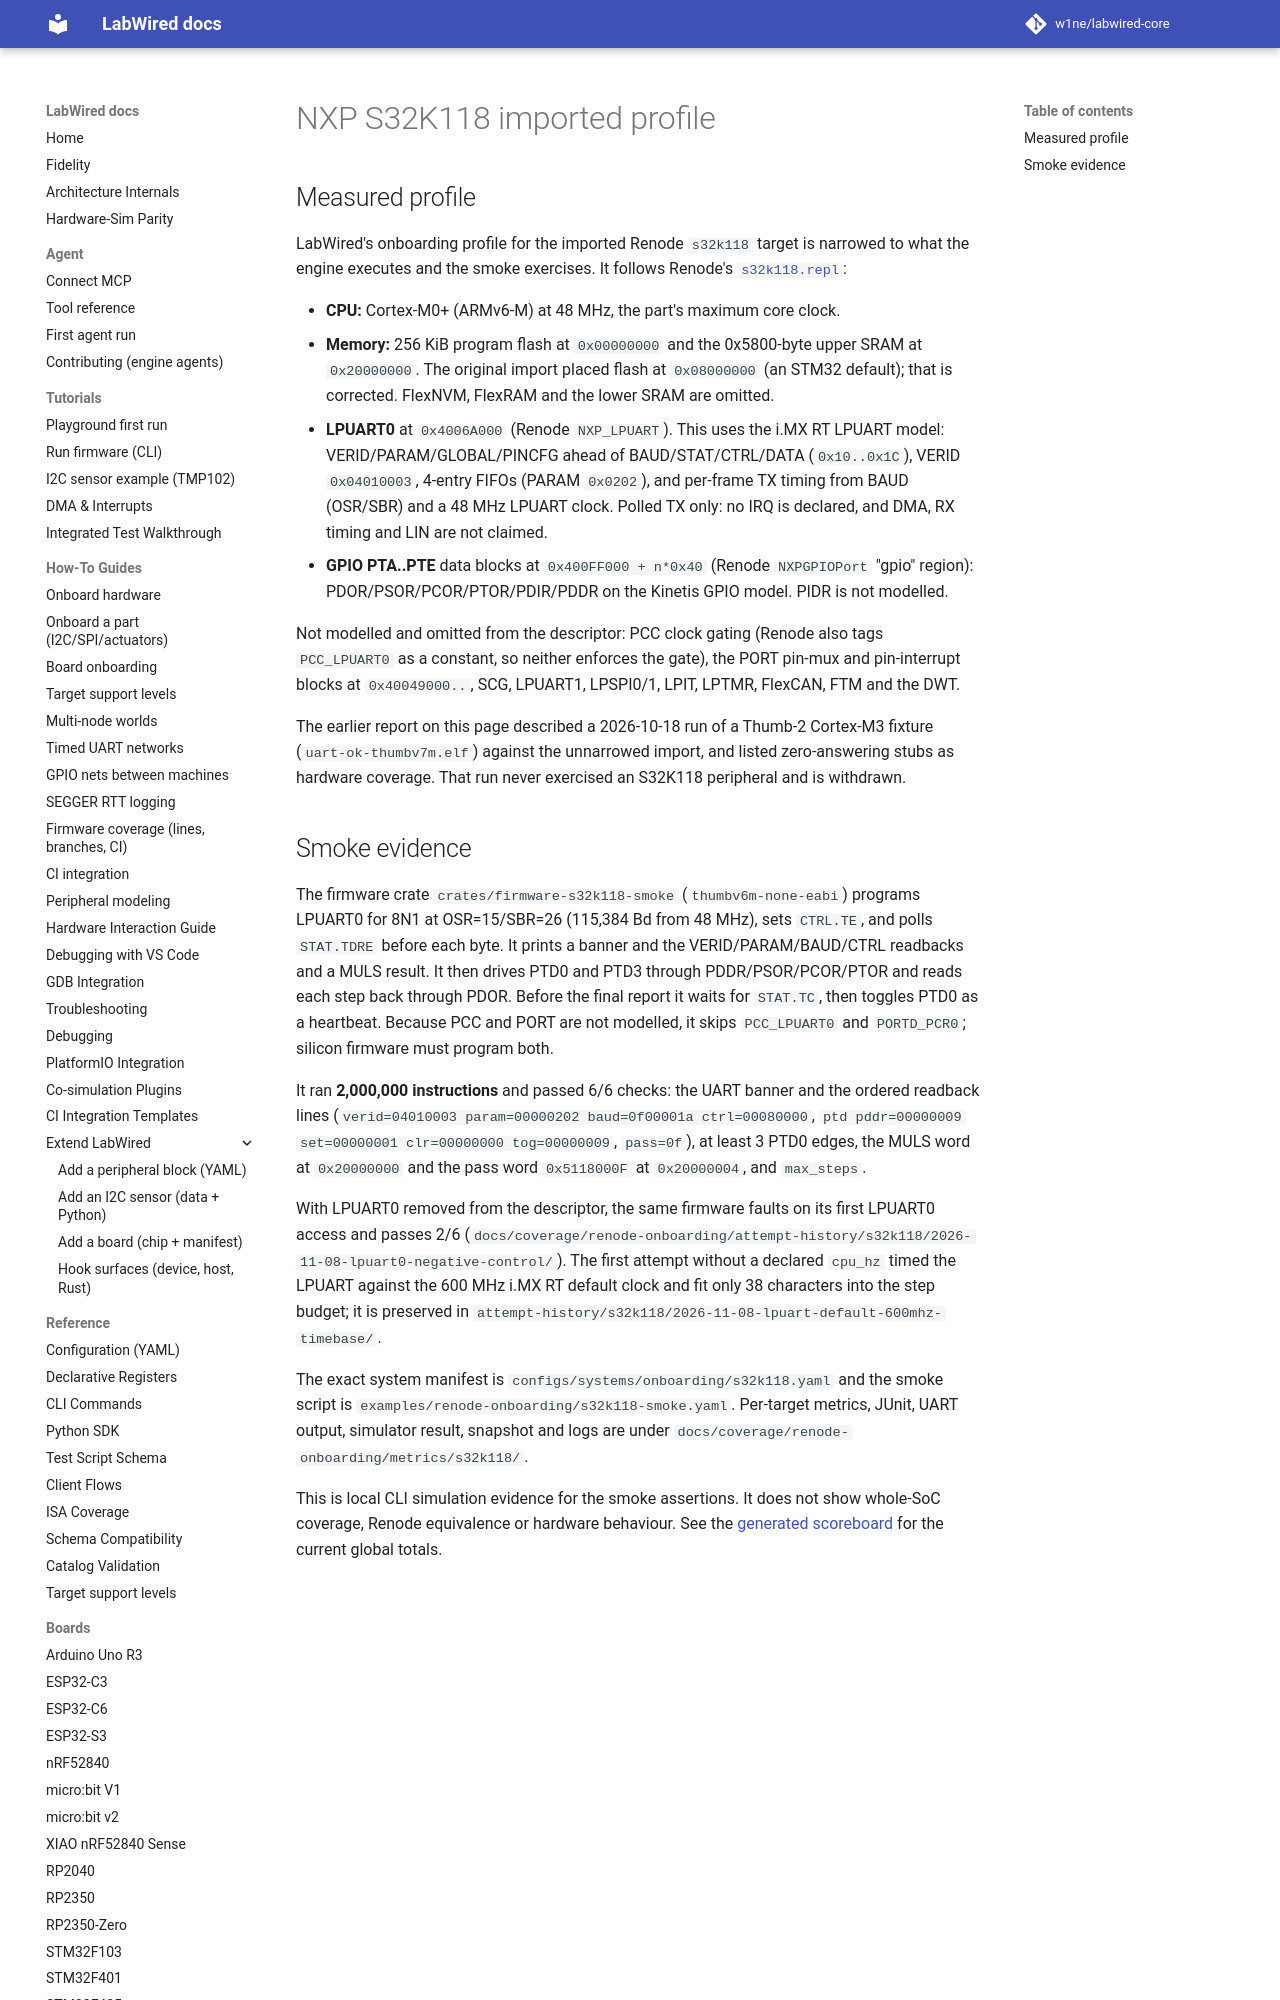

repository: CrispStrobe/labwired-core · page: boards/s32k118/index.html · generator: mkdocs

# NXP S32K118 imported profile

## Measured profile

LabWired's onboarding profile for the imported Renode `s32k118` target is
narrowed to what the engine executes and the smoke exercises. It follows
Renode's
[`s32k118.repl`](https://github.com/renode/renode/blob/master/platforms/cpus/s32k118.repl):

- **CPU:** Cortex-M0+ (ARMv6-M) at 48 MHz, the part's maximum core clock.
- **Memory:** 256 KiB program flash at `0x00000000` and the 0x5800-byte upper
  SRAM at `0x20000000`. The original import placed flash at `0x08000000` (an
  STM32 default); that is corrected. FlexNVM, FlexRAM and the lower SRAM are
  omitted.
- **LPUART0** at `0x4006A000` (Renode `NXP_LPUART`). This uses the i.MX RT
  LPUART model: VERID/PARAM/GLOBAL/PINCFG ahead of BAUD/STAT/CTRL/DATA
  (`0x10..0x1C`), VERID `0x04010003`, 4-entry FIFOs (PARAM `0x0202`), and
  per-frame TX timing from BAUD (OSR/SBR) and a 48 MHz LPUART clock. Polled TX
  only: no IRQ is declared, and DMA, RX timing and LIN are not claimed.
- **GPIO PTA..PTE** data blocks at `0x400FF000 + n*0x40` (Renode
  `NXPGPIOPort` "gpio" region): PDOR/PSOR/PCOR/PTOR/PDIR/PDDR on the Kinetis
  GPIO model. PIDR is not modelled.

Not modelled and omitted from the descriptor: PCC clock gating (Renode also
tags `PCC_LPUART0` as a constant, so neither enforces the gate), the PORT
pin-mux and pin-interrupt blocks at `0x40049000..`, SCG, LPUART1, LPSPI0/1,
LPIT, LPTMR, FlexCAN, FTM and the DWT.
